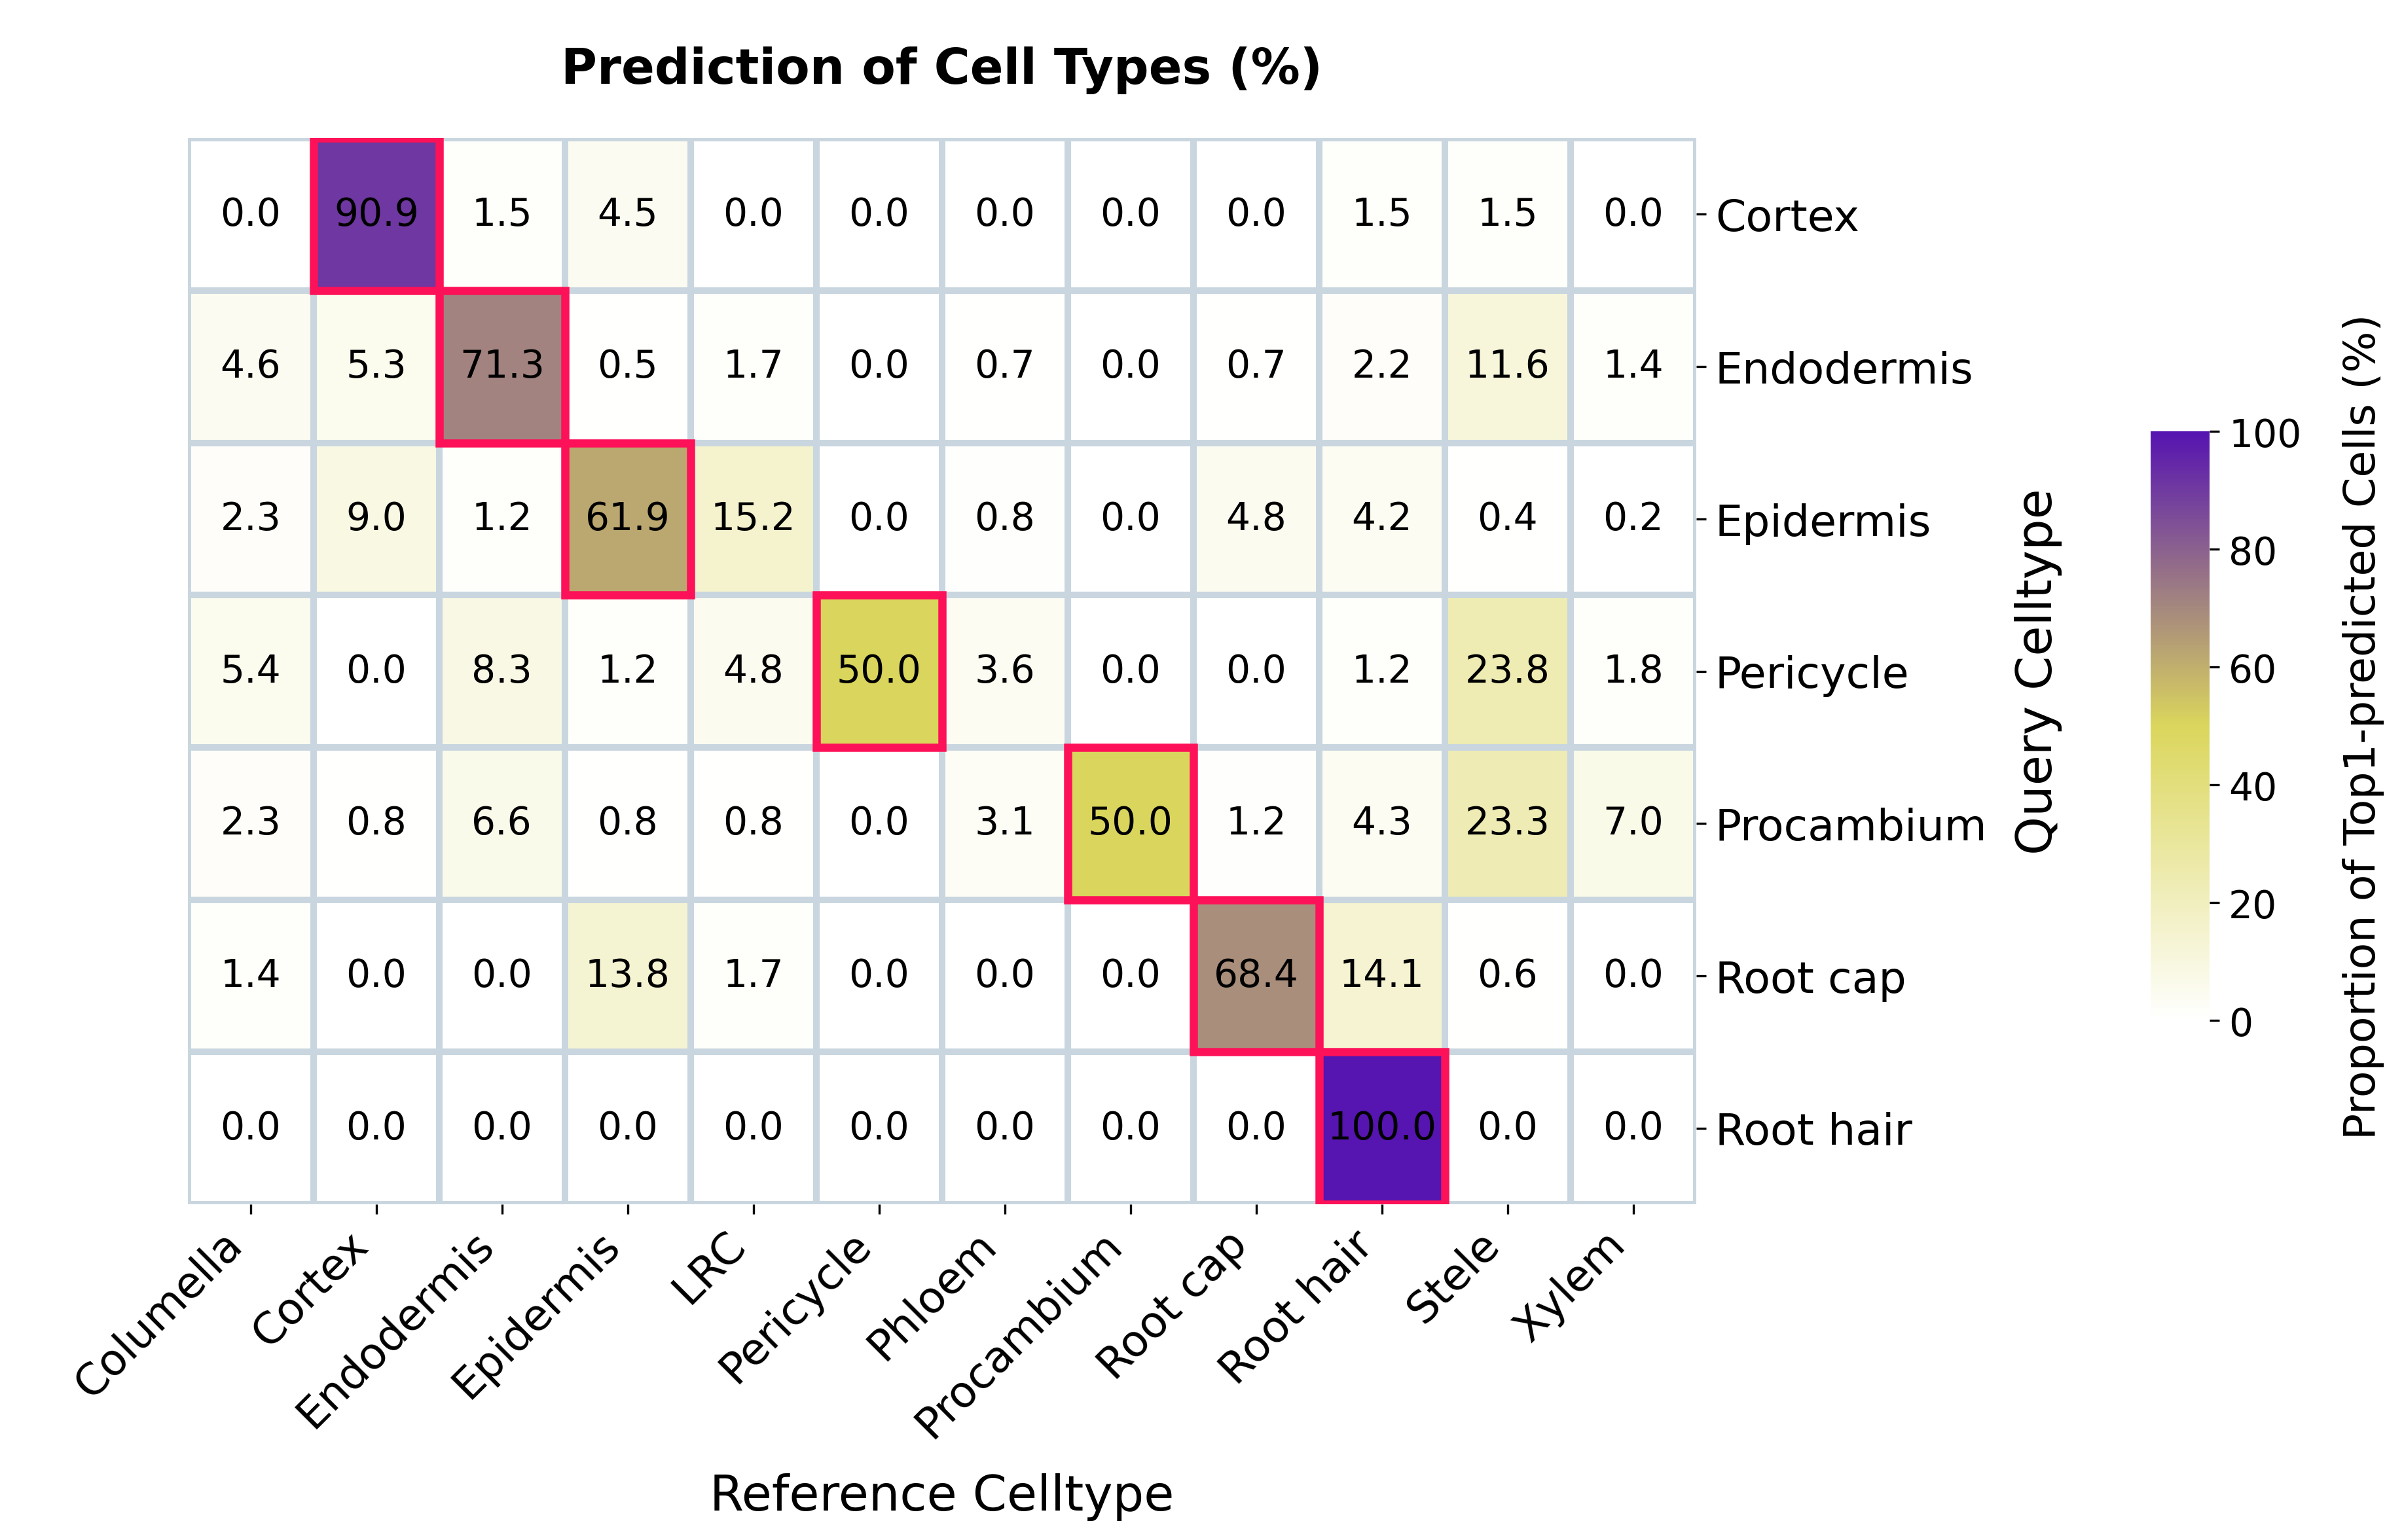

Source data for this figure (header and first rows):
query_celltype, Columella, Cortex, Endodermis, Epidermis, LRC, Pericycle, Phloem, Procambium, Root cap, Root hair, Stele, Xylem
Cortex, 0.0, 90.91, 1.52, 4.55, 0.0, 0.0, 0.0, 0.0, 0.0, 1.52, 1.52, 0.0
Endodermis, 4.59, 5.31, 71.26, 0.48, 1.69, 0.0, 0.72, 0.0, 0.72, 2.17, 11.59, 1.45
Epidermis, 2.29, 8.96, 1.25, 61.88, 15.21, 0.0, 0.83, 0.0, 4.79, 4.17, 0.42, 0.21
Pericycle, 5.36, 0.0, 8.33, 1.19, 4.76, 50.0, 3.57, 0.0, 0.0, 1.19, 23.81, 1.79
Procambium, 2.33, 0.78, 6.59, 0.78, 0.78, 0.0, 3.1, 50.0, 1.16, 4.26, 23.26, 6.98
Root cap, 1.44, 0.0, 0.0, 13.79, 1.72, 0.0, 0.0, 0.0, 68.39, 14.08, 0.57, 0.0
Root hair, 0.0, 0.0, 0.0, 0.0, 0.0, 0.0, 0.0, 0.0, 0.0, 100.0, 0.0, 0.0
